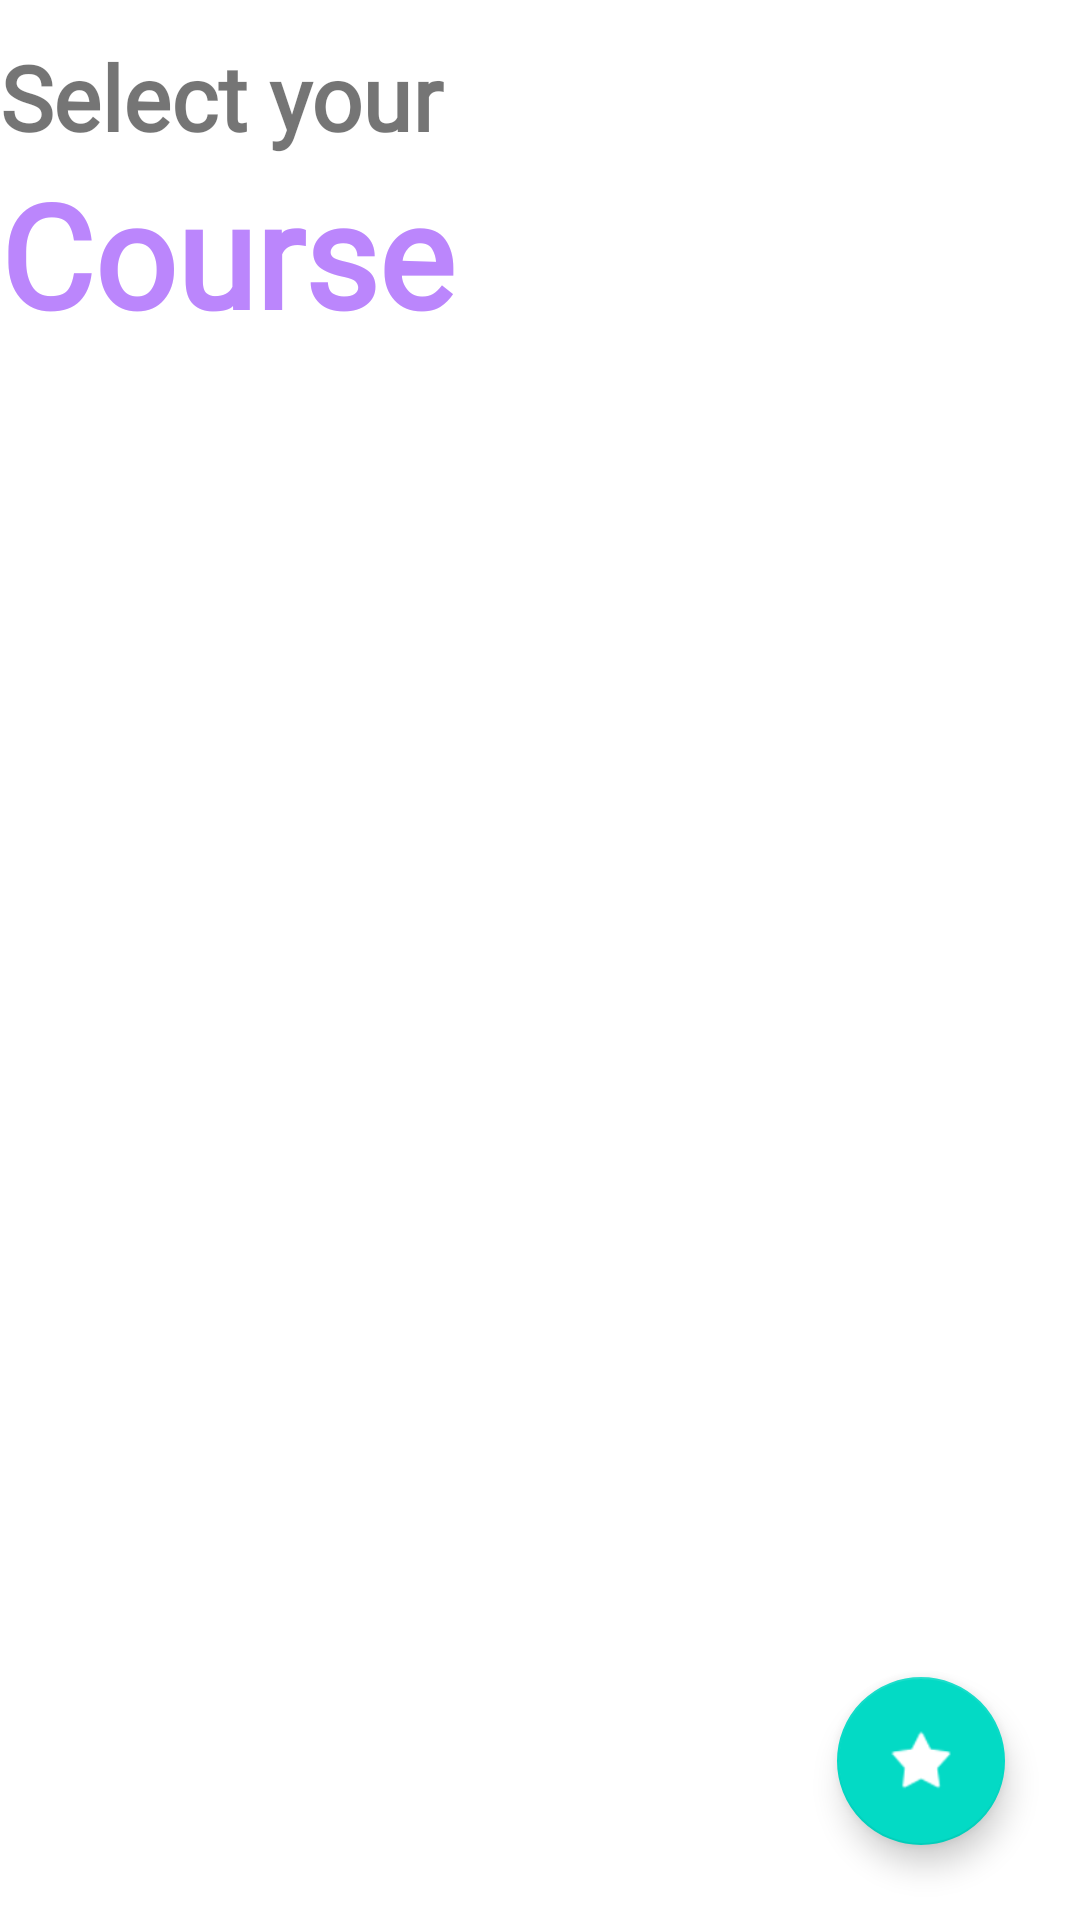

Layout XML and referenced resources for this Android screen:
<!-- AndroidManifest.xml: application theme Theme.Noted -->
<!-- res/layout/fragment_start.xml -->
<?xml version="1.0" encoding="utf-8"?>
<layout xmlns:android="http://schemas.android.com/apk/res/android"
    xmlns:app="http://schemas.android.com/apk/res-auto"
    xmlns:tools="http://schemas.android.com/tools"
    tools:context=".StartFragment" >

    <data>
        <variable
            name="startFragment"
            type="com.repose.noted.StartFragment" />
    </data>



        <androidx.constraintlayout.widget.ConstraintLayout
            android:layout_width="match_parent"
            android:layout_height="match_parent"
            android:layout_marginStart="12dp" >

            <TextView
                android:id="@+id/select"
                android:layout_width="match_parent"
                android:layout_height="wrap_content"
                android:layout_marginEnd="12dp"
                android:layout_marginTop="12dp"
                android:fontFamily="@font/abril_fatface"
                android:text="@string/select"
                android:textSize="30sp"
                android:textStyle="bold"
                app:layout_constraintEnd_toEndOf="parent"
                app:layout_constraintStart_toStartOf="parent"
                app:layout_constraintTop_toTopOf="parent"
                app:layout_constraintBottom_toTopOf="@+id/course" />


            <TextView
                android:id="@+id/course"
                android:layout_width="match_parent"
                android:layout_height="wrap_content"
                android:layout_marginEnd="12dp"
                android:layout_marginBottom="12dp"
                android:fontFamily="@font/abril_fatface"
                android:text="@string/course"
                android:textColor="@color/purple_200"
                android:textSize="48sp"
                android:textStyle="bold"
                app:layout_constraintEnd_toEndOf="parent"
                app:layout_constraintStart_toStartOf="parent"
                app:layout_constraintTop_toBottomOf="@id/select" />

            <ScrollView
                android:layout_width="match_parent"
                android:layout_height="0dp"
                app:layout_constraintBottom_toBottomOf="parent"
                app:layout_constraintTop_toBottomOf="@+id/course"
                tools:layout_editor_absoluteX="0dp">

                <androidx.recyclerview.widget.RecyclerView
                    android:id="@+id/dataList"
                    android:layout_width="match_parent"
                    android:layoutAnimation="@anim/layout_animation"
                    android:layout_height="729dp"
                    app:layout_constraintBottom_toBottomOf="parent"
                    app:layout_constraintEnd_toEndOf="parent"
                    app:layout_constraintHorizontal_bias="1.0"
                    app:layout_constraintStart_toStartOf="@+id/select"
                    app:layout_constraintTop_toBottomOf="@id/course"
                    tools:listitem="@layout/custom_grid_layout"/>
            </ScrollView>

            <com.google.android.material.floatingactionbutton.FloatingActionButton
                android:id="@+id/floatingActionButton"
                android:layout_width="wrap_content"
                android:layout_height="wrap_content"
                android:layout_marginEnd="25dp"
                android:layout_marginBottom="25dp"
                android:src="@android:drawable/star_on"
                app:layout_constraintBottom_toBottomOf="parent"
                app:layout_constraintEnd_toEndOf="parent"
                app:tint="@android:color/white" />

        </androidx.constraintlayout.widget.ConstraintLayout>
</layout>
<!-- res/layout/custom_grid_layout.xml (included above) -->
<?xml version="1.0" encoding="utf-8"?>
<androidx.constraintlayout.widget.ConstraintLayout xmlns:android="http://schemas.android.com/apk/res/android"
    xmlns:app="http://schemas.android.com/apk/res-auto"
    xmlns:tools="http://schemas.android.com/tools"
    android:layout_width="match_parent"
    android:layout_height="wrap_content"
    android:orientation="vertical"
    android:padding="10dp">

    <com.google.android.material.card.MaterialCardView
        android:foreground="?attr/selectableItemBackground"
        android:clickable="true"
        android:focusable="true"
        android:layout_width="0dp"
        android:layout_height="wrap_content"
        android:layout_marginStart="8dp"
        android:layout_marginTop="8dp"
        android:layout_marginEnd="8dp"
        android:layout_marginBottom="8dp"
        app:cardCornerRadius="10dp"
        app:cardElevation="10dp"
        app:contentPadding="10dp"
        app:layout_constraintBottom_toBottomOf="parent"
        app:layout_constraintEnd_toEndOf="parent"
        app:layout_constraintStart_toStartOf="parent"
        app:layout_constraintTop_toTopOf="parent"
        app:layout_constraintVertical_bias="0.6">

        <androidx.constraintlayout.widget.ConstraintLayout
            android:id="@+id/card"
            android:layout_width="match_parent"
            android:layout_height="match_parent">


            <ImageView
                android:id="@+id/imageView2"
                android:layout_width="50dp"
                android:layout_height="50dp"
                android:layout_marginStart="8dp"
                android:layout_marginTop="8dp"
                android:layout_marginEnd="8dp"
                app:layout_constraintEnd_toEndOf="parent"
                app:layout_constraintStart_toStartOf="parent"
                app:layout_constraintTop_toTopOf="parent"
                app:srcCompat="@drawable/ic_pdf" />

            <TextView
                android:id="@+id/textView2"
                android:layout_width="wrap_content"
                android:layout_height="wrap_content"
                android:layout_marginTop="16dp"
                android:text="First"
                android:textSize="16sp"
                android:textStyle="bold"
                app:layout_constraintEnd_toEndOf="parent"
                app:layout_constraintStart_toStartOf="parent"
                app:layout_constraintTop_toBottomOf="@+id/imageView2" />
        </androidx.constraintlayout.widget.ConstraintLayout>


    </com.google.android.material.card.MaterialCardView>


</androidx.constraintlayout.widget.ConstraintLayout>
<!-- resources referenced by this layout -->
<resources>
  <!-- drawable ic_pdf (drawable) -->
  <vector android:height="77dp" android:viewportHeight="512"
      android:viewportWidth="512" android:width="77dp" xmlns:android="http://schemas.android.com/apk/res/android">
      <path android:fillColor="#FFBB86FC" android:pathData="M253.5,329.2c4.7,7.4 9.9,14.4 15.5,21.1c-3.1,0.6 -7.5,1.6 -13.6,3c-5.4,1.4 -9.7,2.7 -13,3.9l2.3,-5.3C248.1,344.4 251.4,335.2 253.5,329.2zM250.5,264.1c-0.1,-9.8 -2.7,-9.8 -3.8,-9.8c-1.7,0 -4.2,3.6 -4.2,13.4c0.1,7.1 1.3,14.1 3.5,20.8C248,281.3 250.5,270.6 250.5,264.1L250.5,264.1zM178.1,406.4c-0.2,0.9 -0.1,1.4 1,2.1l0,0c1.2,0.7 2.6,0.9 3.9,0.4c7.3,-2.1 16.5,-15.4 22.2,-25.1C195.3,389 179.5,399.9 178.1,406.4zM294.6,357.3c10.9,8.4 23.7,12.1 29.5,9.6c1.9,-0.8 2.8,-2.3 2.8,-4.7c0,-1.1 -0.5,-2.1 -1.4,-2.8C320.8,355.4 306,355.8 294.6,357.3L294.6,357.3zM460.8,153.6V448c0,35.3 -28.7,64 -64,64H115.2c-35.3,0 -64,-28.7 -64,-64V64c0,-35.3 28.7,-64 64,-64h192.1L460.8,153.6zM345.5,363.6L345.5,363.6c-0.3,-3.3 -3.4,-19.3 -30.7,-18.6c-19.3,0.5 -28.1,1.5 -31.5,2.1c-4.1,-4.4 -18.4,-20.2 -24.6,-33.1c1.7,-5.4 8.4,-27.4 8.1,-42.2c-0.3,-13.4 -2.8,-28.6 -19.3,-28.6h-0.3c-4.8,0.1 -8.6,1.6 -11.3,4.6c-4.3,4.8 -5.5,12.6 -4.2,26.3c1.3,13 7,27.7 8.6,31.7c-1.3,4.1 -6.4,19.5 -12.7,34.7c-5.9,14.3 -10.4,23.1 -11.9,26c-5.2,1.9 -26.1,9.8 -36.2,19.4c-9.4,9 -17.9,19.6 -10,30.6c2.6,3.7 7.6,5.9 13.2,5.9h0.2c10.1,0 20.9,-6.7 29.6,-18.3c13.1,-17.6 20.1,-29.5 22.2,-33.2c5,-1.4 23.5,-6.6 29.8,-8.1c5.4,-1.3 11.7,-2.5 14.5,-3c4.9,4.8 24.4,22 43.8,21.4c9,-0.3 15.5,-2.7 19.3,-7.1C344.6,371.1 345.9,367.4 345.5,363.6L345.5,363.6zM435.2,166.4L294.4,25.6v76.8c0,35.3 28.7,64 64,64H435.2z"/>
  </vector>
  <string name="course">Course</string>
  <string name="select">Select your</string>
  <style name="Theme.Noted" parent="Theme.MaterialComponents.DayNight.DarkActionBar">
          
          <item name="colorPrimary">@color/purple_200</item>
          <item name="colorPrimaryVariant">@color/purple_700</item>
          <item name="colorOnPrimary">@color/white</item>
          
          <item name="colorSecondary">@color/teal_200</item>
          <item name="colorSecondaryVariant">@color/teal_700</item>
          <item name="colorOnSecondary">@color/black</item>
          
          <item name="android:statusBarColor" tools:targetApi="l">?attr/colorPrimaryVariant</item>
          
      </style>
  <!-- not gathered from this repository: default colours our renderer supplied (Android Studio template values) -->
  <color name="purple_200">#FFBB86FC</color>
  <color name="purple_700">#FF3700B3</color>
  <color name="teal_200">#FF03DAC5</color>
  <color name="teal_700">#FF018786</color>
  <color name="black">#FF000000</color>
  <color name="white">#FFFFFFFF</color>
</resources>
